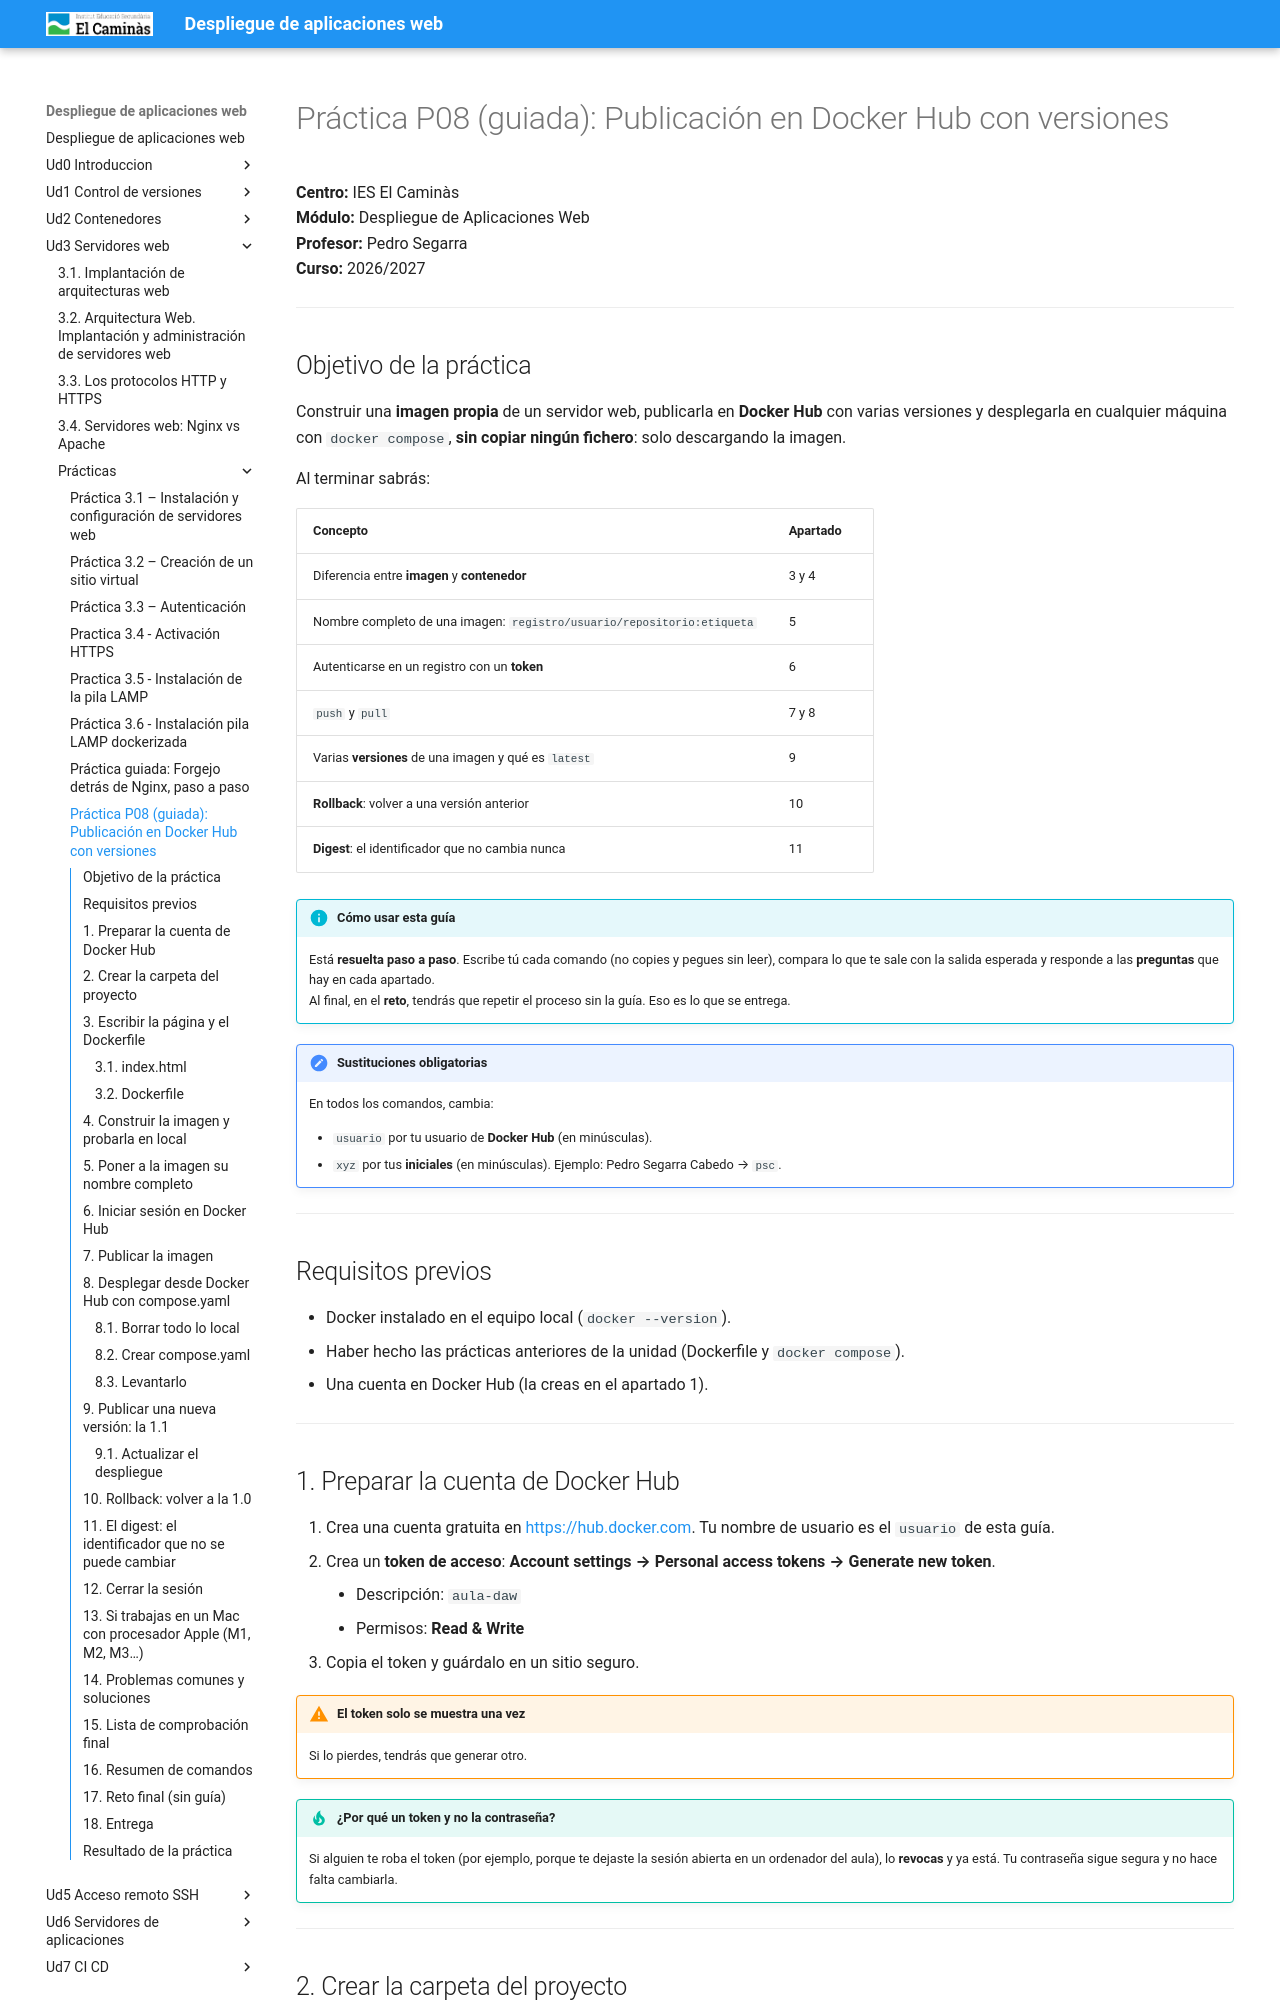

repository: pedrosegarra/DAW · page: Ud3 Servidores web/P08/index.html · generator: mkdocs

# Práctica P08 (guiada): Publicación en Docker Hub con versiones

**Centro:** IES El Caminàs  
**Módulo:** Despliegue de Aplicaciones Web  
**Profesor:** Pedro Segarra  
**Curso:** 2026/2027  

---

## Objetivo de la práctica

Construir una **imagen propia** de un servidor web, publicarla en **Docker Hub** con varias versiones y desplegarla en cualquier máquina con `docker compose`, **sin copiar ningún fichero**: solo descargando la imagen.

Al terminar sabrás:

| Concepto | Apartado |
|---|---|
| Diferencia entre **imagen** y **contenedor** | 3 y 4 |
| Nombre completo de una imagen: `registro/usuario/repositorio:etiqueta` | 5 |
| Autenticarse en un registro con un **token** | 6 |
| `push` y `pull` | 7 y 8 |
| Varias **versiones** de una imagen y qué es `latest` | 9 |
| **Rollback**: volver a una versión anterior | 10 |
| **Digest**: el identificador que no cambia nunca | 11 |

!!! info "Cómo usar esta guía"
    Está **resuelta paso a paso**. Escribe tú cada comando (no copies y pegues sin leer), compara lo que te sale con la salida esperada y responde a las **preguntas** que hay en cada apartado.  
    Al final, en el **reto**, tendrás que repetir el proceso sin la guía. Eso es lo que se entrega.

!!! note "Sustituciones obligatorias"
    En todos los comandos, cambia:

    - `usuario` por tu usuario de **Docker Hub** (en minúsculas).
    - `xyz` por tus **iniciales** (en minúsculas). Ejemplo: Pedro Segarra Cabedo → `psc`.

---

## Requisitos previos

- Docker instalado en el equipo local (`docker --version`).
- Haber hecho las prácticas anteriores de la unidad (Dockerfile y `docker compose`).
- Una cuenta en Docker Hub (la creas en el apartado 1).

---

## 1. Preparar la cuenta de Docker Hub

1. Crea una cuenta gratuita en <https://hub.docker.com>. Tu nombre de usuario es el `usuario` de esta guía.
2. Crea un **token de acceso**: **Account settings → Personal access tokens → Generate new token**.
    - Descripción: `aula-daw`
    - Permisos: **Read & Write**
3. Copia el token y guárdalo en un sitio seguro.

!!! warning "El token solo se muestra una vez"
    Si lo pierdes, tendrás que generar otro.

!!! tip "¿Por qué un token y no la contraseña?"
    Si alguien te roba el token (por ejemplo, porque te dejaste la sesión abierta en un ordenador del aula), lo **revocas** y ya está. Tu contraseña sigue segura y no hace falta cambiarla.

---

## 2. Crear la carpeta del proyecto

```bash
mkdir -p ~/servidorxyz
cd ~/servidorxyz
```

Al final tendrás esta estructura:

```
servidorxyz/
├── Dockerfile
├── index.html
└── compose.yaml        ← lo crearás en el apartado 8
```

---

## 3. Escribir la página y el Dockerfile
